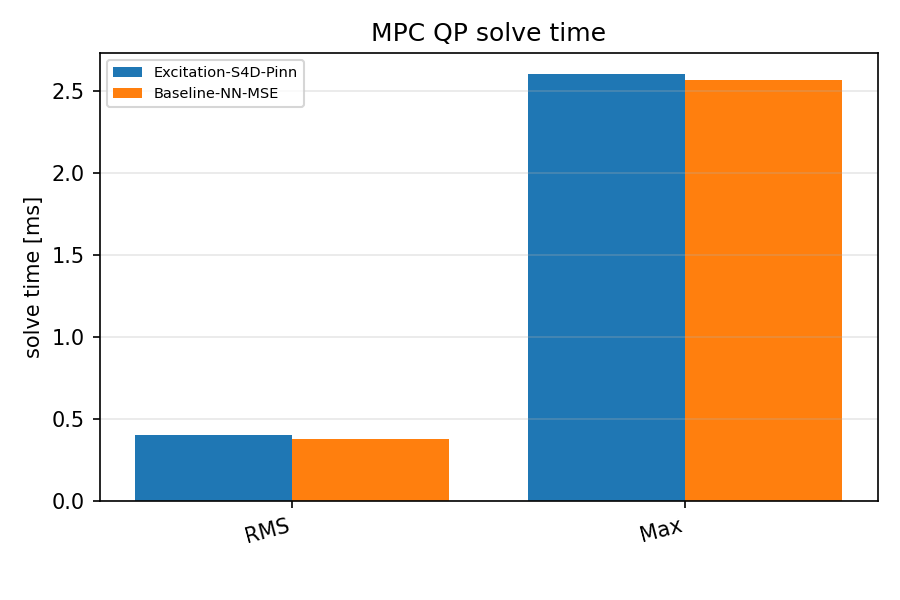

The file beside this chart, header and first rows:
scenario, category, value
Excitation-S4D-Pinn, RMS, 0.3995
Excitation-S4D-Pinn, Max, 2.604
Baseline-NN-MSE, RMS, 0.3799
Baseline-NN-MSE, Max, 2.568
